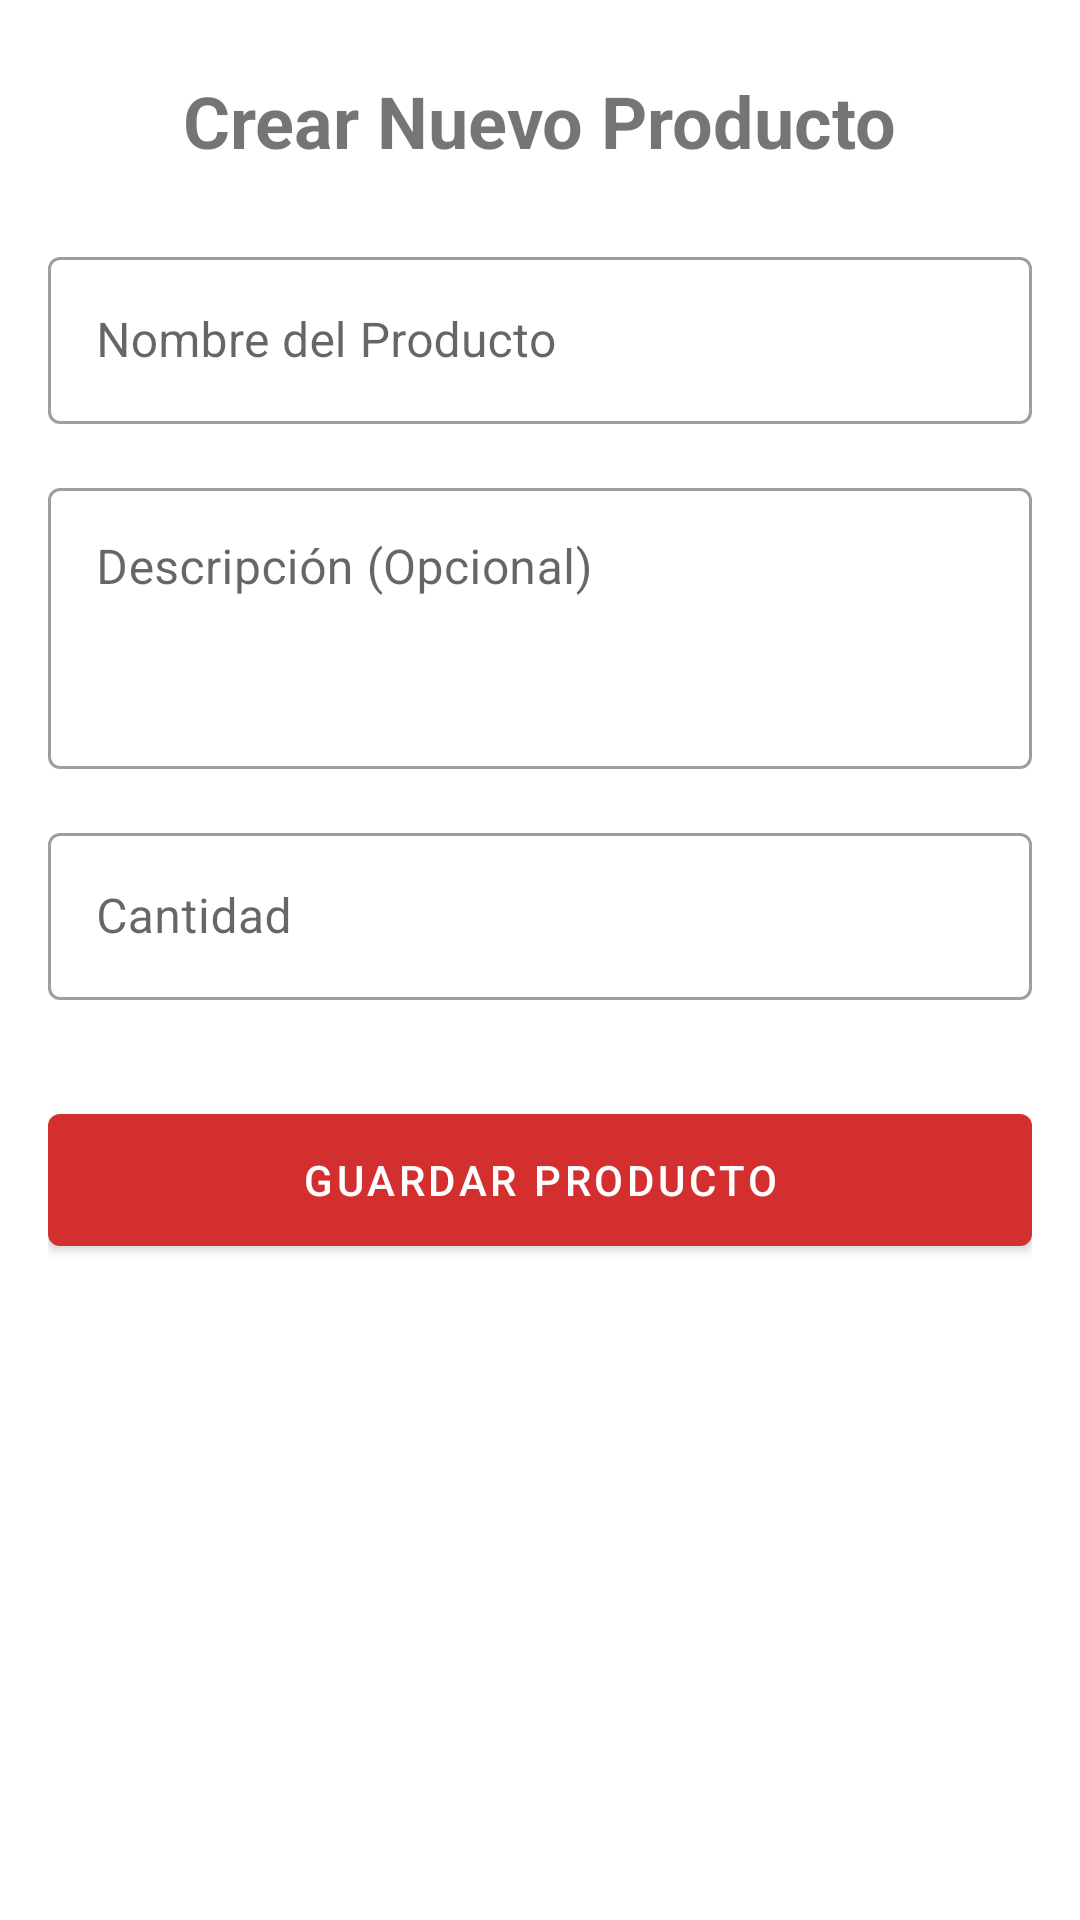

The Android layout XML behind this screen, and the referenced resources:
<!-- AndroidManifest.xml: application theme Theme.LoginApp -->
<!-- res/layout/fragment_create_product.xml -->
<?xml version="1.0" encoding="utf-8"?>
<androidx.constraintlayout.widget.ConstraintLayout xmlns:android="http://schemas.android.com/apk/res/android"
    xmlns:app="http://schemas.android.com/apk/res-auto"
    xmlns:tools="http://schemas.android.com/tools"
    android:layout_width="match_parent"
    android:layout_height="match_parent"
    android:padding="16dp"
    tools:context=".entity.ui.CreateProductFragment">

    <TextView
        android:id="@+id/createProductTitleTextView"
        android:layout_width="wrap_content"
        android:layout_height="wrap_content"
        android:text="Crear Nuevo Producto"
        android:textSize="24sp"
        android:textStyle="bold"
        app:layout_constraintTop_toTopOf="parent"
        app:layout_constraintStart_toStartOf="parent"
        app:layout_constraintEnd_toEndOf="parent"
        android:layout_marginTop="8dp"/>

    <com.google.android.material.textfield.TextInputLayout
        android:id="@+id/productNameInputLayout"
        style="@style/Widget.MaterialComponents.TextInputLayout.OutlinedBox"
        android:layout_width="0dp"
        android:layout_height="wrap_content"
        android:layout_marginTop="24dp"
        android:hint="Nombre del Producto"
        app:layout_constraintTop_toBottomOf="@id/createProductTitleTextView"
        app:layout_constraintStart_toStartOf="parent"
        app:layout_constraintEnd_toEndOf="parent">

        <com.google.android.material.textfield.TextInputEditText
            android:id="@+id/productNameEditText"
            android:layout_width="match_parent"
            android:layout_height="wrap_content"
            android:inputType="textCapWords"
            android:maxLines="1" />
    </com.google.android.material.textfield.TextInputLayout>

    <com.google.android.material.textfield.TextInputLayout
        android:id="@+id/productDescriptionInputLayout"
        style="@style/Widget.MaterialComponents.TextInputLayout.OutlinedBox"
        android:layout_width="0dp"
        android:layout_height="wrap_content"
        android:layout_marginTop="16dp"
        android:hint="Descripción (Opcional)"
        app:layout_constraintTop_toBottomOf="@id/productNameInputLayout"
        app:layout_constraintStart_toStartOf="parent"
        app:layout_constraintEnd_toEndOf="parent">

        <com.google.android.material.textfield.TextInputEditText
            android:id="@+id/productDescriptionEditText"
            android:layout_width="match_parent"
            android:layout_height="wrap_content"
            android:inputType="textMultiLine|textCapSentences"
            android:minLines="3"
            android:gravity="top"/>
    </com.google.android.material.textfield.TextInputLayout>

    <com.google.android.material.textfield.TextInputLayout
        android:id="@+id/productQuantityInputLayout"
        style="@style/Widget.MaterialComponents.TextInputLayout.OutlinedBox"
        android:layout_width="0dp"
        android:layout_height="wrap_content"
        android:layout_marginTop="16dp"
        android:hint="Cantidad"
        app:layout_constraintTop_toBottomOf="@id/productDescriptionInputLayout"
        app:layout_constraintStart_toStartOf="parent"
        app:layout_constraintEnd_toEndOf="parent">

        <com.google.android.material.textfield.TextInputEditText
            android:id="@+id/productQuantityEditText"
            android:layout_width="match_parent"
            android:layout_height="wrap_content"
            android:inputType="number"
            android:maxLines="1" />
    </com.google.android.material.textfield.TextInputLayout>

    <Button
        android:id="@+id/saveProductButton"
        android:layout_width="0dp"
        android:layout_height="wrap_content"
        android:text="Guardar Producto"
        android:layout_marginTop="32dp"
        android:minHeight="56dp"
        app:layout_constraintTop_toBottomOf="@id/productQuantityInputLayout"
        app:layout_constraintStart_toStartOf="parent"
        app:layout_constraintEnd_toEndOf="parent"
        app:layout_constraintBottom_toBottomOf="parent"
        app:layout_constraintVertical_bias="0.0"/>

</androidx.constraintlayout.widget.ConstraintLayout>
<!-- resources referenced by this layout -->
<resources>
  <style name="Theme.LoginApp" parent="Theme.MaterialComponents.DayNight.NoActionBar">
      <item name="colorPrimary">@color/colorPrimary</item>
          <item name="colorPrimaryDark">@color/colorPrimaryDark</item>
          <item name="colorAccent">@color/colorAccent</item>
          <item name="android:windowActionBar">false</item>
          <item name="android:windowNoTitle">true</item>
      </style>
  <color name="colorPrimary">#D32F2F</color>
  <color name="colorPrimaryDark">#B71C1C</color>
  <color name="colorAccent">#FFFFFF</color>
</resources>
